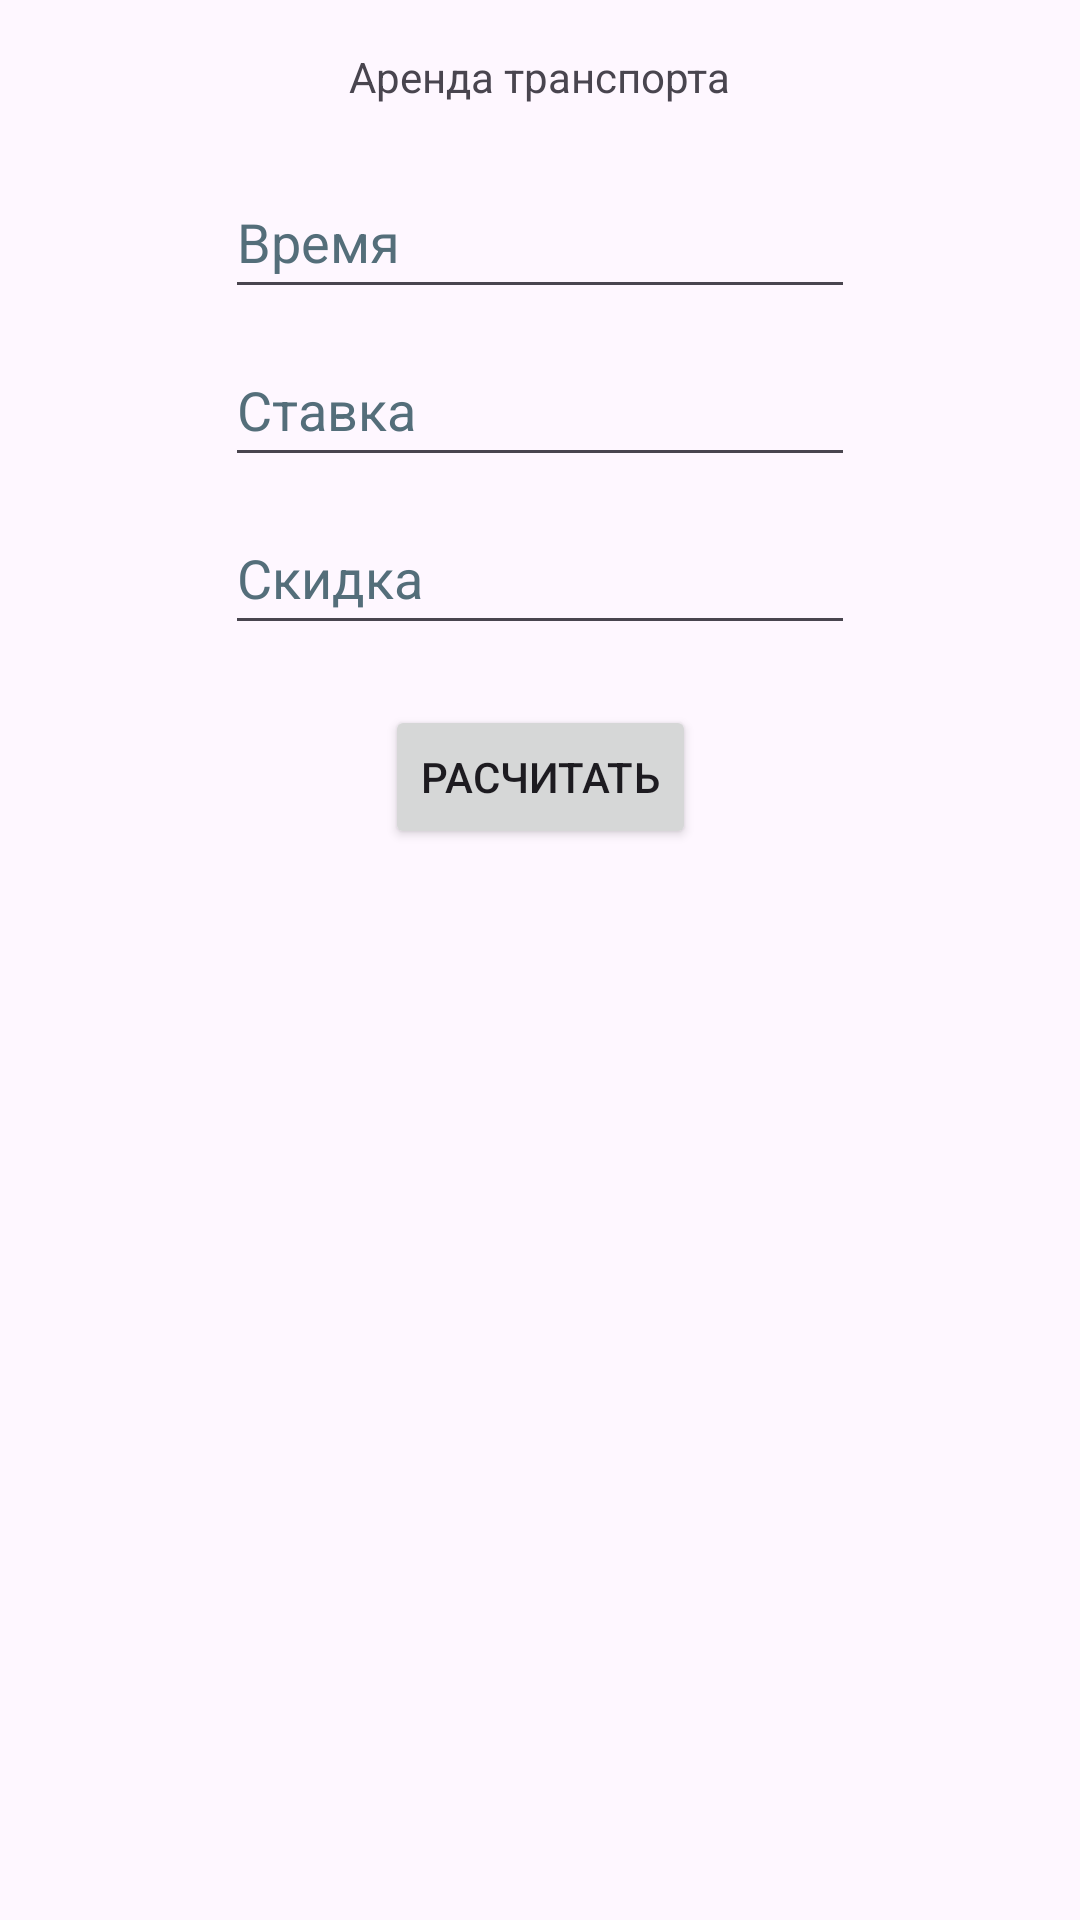

Produce the Android XML layout that renders to this screen, including the resource entries it uses.
<!-- AndroidManifest.xml: application theme Theme.Mobile_development_lab_05 -->
<!-- res/layout/activity_main.xml -->
<?xml version="1.0" encoding="utf-8"?>
<androidx.constraintlayout.widget.ConstraintLayout xmlns:android="http://schemas.android.com/apk/res/android"
    xmlns:app="http://schemas.android.com/apk/res-auto"
    xmlns:tools="http://schemas.android.com/tools"
    android:id="@+id/main"
    android:layout_width="match_parent"
    android:layout_height="match_parent"
    tools:context=".MainActivity">

    <TextView
        android:id="@+id/label_name"
        android:layout_width="wrap_content"
        android:layout_height="wrap_content"
        android:layout_marginTop="16dp"
        android:text="@string/rent_hint"
        app:layout_constraintEnd_toEndOf="parent"
        app:layout_constraintStart_toStartOf="parent"
        app:layout_constraintTop_toTopOf="parent" />

    <EditText
        android:id="@+id/edit_time"
        android:layout_width="wrap_content"
        android:layout_height="wrap_content"
        android:layout_marginTop="20dp"
        android:autofillHints=""
        android:ems="10"
        android:hint="@string/time_hint"
        android:inputType="number"
        android:minHeight="48dp"
        android:textColorHint="#546E7A"
        app:layout_constraintEnd_toEndOf="parent"
        app:layout_constraintStart_toStartOf="parent"
        app:layout_constraintTop_toBottomOf="@+id/label_name" />

    <EditText
        android:id="@+id/edit_discount"
        android:layout_width="wrap_content"
        android:layout_height="wrap_content"
        android:layout_marginTop="8dp"
        android:autofillHints=""
        android:ems="10"
        android:hint="@string/discount_hint"
        android:inputType="number"
        android:minHeight="48dp"
        android:textColorHint="#546E7A"
        app:layout_constraintEnd_toEndOf="parent"
        app:layout_constraintHorizontal_bias="0.5"
        app:layout_constraintStart_toStartOf="parent"
        app:layout_constraintTop_toBottomOf="@+id/edit_rate" />

    <EditText
        android:id="@+id/edit_rate"
        android:layout_width="wrap_content"
        android:layout_height="wrap_content"
        android:layout_marginTop="8dp"
        android:autofillHints=""
        android:ems="10"
        android:hint="@string/rate_hint"
        android:inputType="number"
        android:minHeight="48dp"
        android:textColorHint="#546E7A"
        app:layout_constraintEnd_toEndOf="parent"
        app:layout_constraintStart_toStartOf="parent"
        app:layout_constraintTop_toBottomOf="@+id/edit_time" />

    <Button
        android:id="@+id/button_calculate"
        android:layout_width="wrap_content"
        android:layout_height="wrap_content"
        android:layout_marginTop="20dp"
        android:text="@string/calculate_hint"
        app:layout_constraintEnd_toEndOf="parent"
        app:layout_constraintHorizontal_bias="0.5"
        app:layout_constraintStart_toStartOf="parent"
        app:layout_constraintTop_toBottomOf="@+id/edit_discount" />


</androidx.constraintlayout.widget.ConstraintLayout>
<!-- resources referenced by this layout -->
<resources>
  <string name="calculate_hint">Расчитать</string>
  <string name="discount_hint">Скидка</string>
  <string name="rate_hint">Ставка</string>
  <string name="rent_hint">Аренда транспорта</string>
  <string name="time_hint">Время</string>
  <style name="Theme.Mobile_development_lab_05" parent="Base.Theme.Mobile_development_lab_05" />
  <style name="Base.Theme.Mobile_development_lab_05" parent="Theme.Material3.DayNight.NoActionBar">
          
          
      </style>
</resources>
